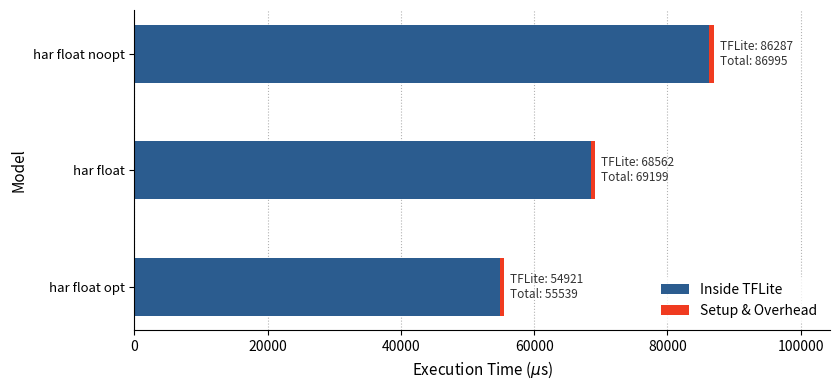
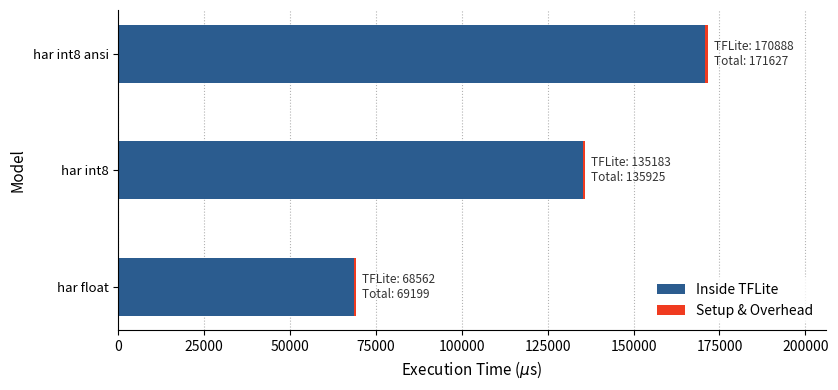
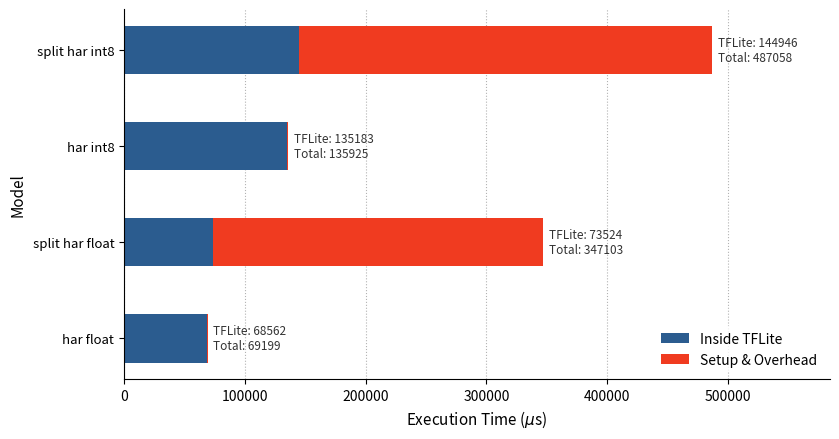
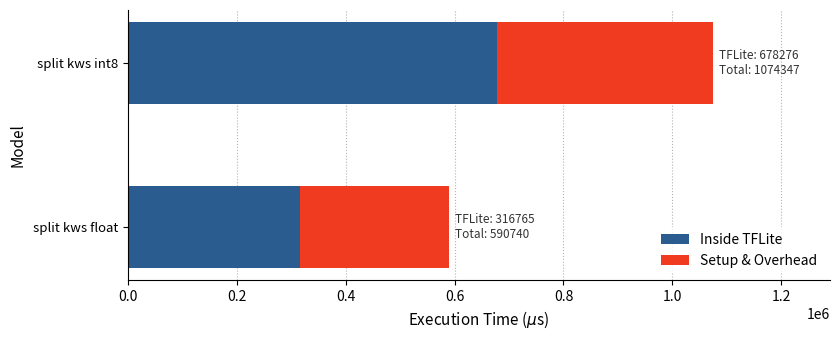

These figures' Python source, in order:
import matplotlib.pyplot as plt
import numpy as np

# --- 1. SETUP GLOBAL DESIGN VARIABLES (Academic Style) ---
colors = ['#2b5c8f', '#f03b20']  # Dark Blue (TFLite), Warm Coral (Setup/Overhead)
font_label = {'fontsize': 11, 'family': 'sans-serif'}
font_title = {'fontsize': 12, 'family': 'sans-serif', 'fontweight': 'bold', 'loc': 'left'}

def style_axes(ax, x_label):
    """Applies a consistent clean journal style to an active subplot."""
    ax.set_xlabel(x_label, **font_label)
    ax.set_ylabel('Model', **font_label)
    ax.grid(axis='x', linestyle=':', alpha=0.6, color='gray')
    ax.set_axisbelow(True)
    for spine in ['top', 'right']:
        ax.spines[spine].set_visible(False)
    ax.legend(frameon=True, facecolor='white', edgecolor='none', loc='lower right')

def plot_stacked_bar(ax, labels, tflite_vals, total_vals):
    """Helper to generate the split stacked bars and annotate exact values."""
    y_pos = np.arange(len(labels))
    overhead_vals = [tot - tfl for tot, tfl in zip(total_vals, tflite_vals)]
    
    # Base TFLite Execution Bar
    ax.barh(y_pos, tflite_vals, height=0.5, color=colors[0], label='Inside TFLite')
    # Stacked Overhead Bar
    ax.barh(y_pos, overhead_vals, left=tflite_vals, height=0.5, color=colors[1], label='Setup & Overhead')
    
    ax.set_yticks(y_pos)
    ax.set_yticklabels(labels, fontsize=9.5)
    
    # Add precise numerical labels to the end of each bar for papers
    for i, (tfl, tot) in enumerate(zip(tflite_vals, total_vals)):
        ax.text(tot + (max(total_vals) * 0.01), i, f"TFLite: {tfl}\nTotal: {tot}", 
                va='center', ha='left', fontsize=8.5, color='#333333')
        
    # Extend x-axis slightly so labels don't clip
    ax.set_xlim(0, max(total_vals) * 1.2)

# --- 2. INITIALIZE PLOT SUBGRIDS (4 Separate Figures) ---

# --- GRAPH 1: Floating Point Optimization Comparison ---
fig1, ax1 = plt.subplots(figsize=(8.5, 4))
g1_labels = ['har float opt', 'har float', 'har float noopt']
g1_tflite = [54921, 68562, 86287]
g1_total  = [55539, 69199, 86995]

plot_stacked_bar(ax1, g1_labels, g1_tflite, g1_total)
style_axes(ax1, 'Execution Time ($\mu$s)')
plt.tight_layout()
plt.savefig('chart_1_har_float_opt.png', dpi=300, bbox_inches='tight')


# --- GRAPH 2: HAR Datatype Performance Comparison ---
fig2, ax2 = plt.subplots(figsize=(8.5, 4))
g2_labels = ['har float', 'har int8', 'har int8 ansi']
g2_tflite = [68562, 135183, 170888]
g2_total  = [69199, 135925, 171627]

# Sorted descending based on har float baseline
plot_stacked_bar(ax2, g2_labels, g2_tflite, g2_total)
style_axes(ax2, 'Execution Time ($\mu$s)')
plt.tight_layout()
plt.savefig('chart_2_har_datatypes.png', dpi=300, bbox_inches='tight')


# --- GRAPH 3: HAR vs. SPLIT Architectural Comparison ---
fig3, ax3 = plt.subplots(figsize=(8.5, 4.5))
g3_labels = ['har float', 'split har float', 'har int8', 'split har int8']
g3_tflite = [68562, 73524, 135183, 144946]
g3_total  = [69199, 347103, 135925, 487058]

plot_stacked_bar(ax3, g3_labels, g3_tflite, g3_total)
style_axes(ax3, 'Execution Time ($\mu$s)')
plt.tight_layout()
plt.savefig('chart_3_har_vs_split.png', dpi=300, bbox_inches='tight')


# --- GRAPH 4: KeyWord Spotting (KWS) SPLIT Models ---
fig4, ax4 = plt.subplots(figsize=(8.5, 3.5))
g4_labels = ['split kws float', 'split kws int8']
g4_tflite = [316765, 678276]
g4_total  = [590740, 1074347]

plot_stacked_bar(ax4, g4_labels, g4_tflite, g4_total)
style_axes(ax4, 'Execution Time ($\mu$s)')
plt.tight_layout()
plt.savefig('chart_4_kws_split.png', dpi=300, bbox_inches='tight')
